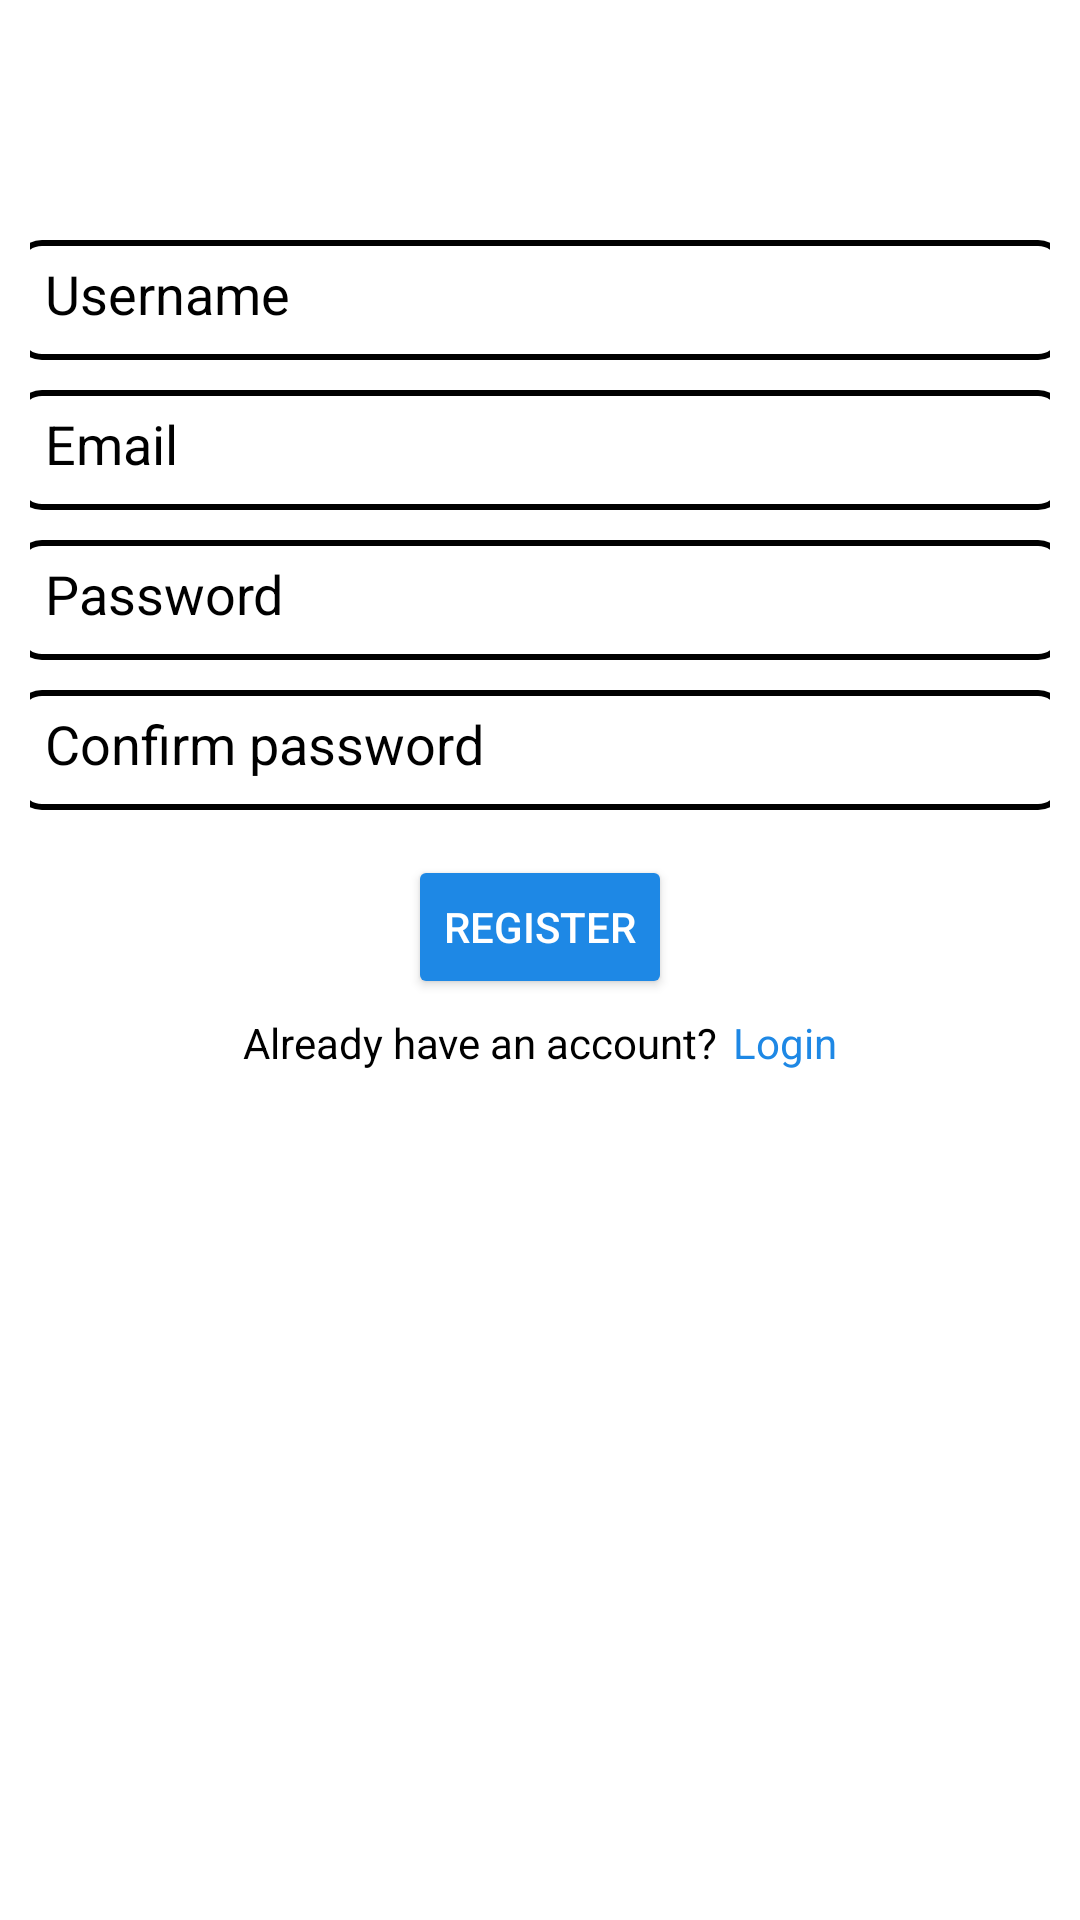

Android layout source for this screen:
<!-- AndroidManifest.xml: application theme Theme.Navigation -->
<!-- res/layout/activity_first.xml -->
<?xml version="1.0" encoding="utf-8"?>
<ScrollView xmlns:android="http://schemas.android.com/apk/res/android"
    xmlns:app="http://schemas.android.com/apk/res-auto"
    xmlns:tools="http://schemas.android.com/tools"
    android:id="@+id/main"
    android:layout_width="match_parent"
    android:layout_height="match_parent"
    android:orientation="vertical"
    android:background="@color/white"
    android:fillViewport="true"
    tools:context=".FirstActivity">

    
    <LinearLayout
        android:layout_width="match_parent"
        android:layout_height="wrap_content"
        android:padding="10dp"
        android:gravity="center_horizontal"
        android:orientation="vertical">

        
        <ImageView
            android:layout_width="wrap_content"
            android:layout_height="wrap_content"
            android:id="@+id/img_app_logo"
            android:src="@drawable/pennywise3"
            android:layout_marginTop="50dp"
            android:layout_marginBottom="20dp"
            />
        
        <EditText
            android:id="@+id/et_username"
            android:layout_width="350dp"
            android:layout_height="40dp"
            android:layout_gravity="center"
            android:hint="@string/hint_username"
            android:textColorHint="@color/black"
            android:inputType="text"
            android:textColor="@color/black"
            android:padding="10dp"
            android:layout_marginBottom="10dp"
            android:background="@drawable/white_boarder"
            />
        
        <EditText
            android:id="@+id/et_email"
            android:layout_width="350dp"
            android:layout_height="40dp"
            android:layout_gravity="center"
            android:hint="@string/hint_email"
            android:textColorHint="@color/black"
            android:inputType="textEmailAddress"
            android:textColor="@color/black"
            android:padding="10dp"
            android:layout_marginBottom="10dp"
            android:background="@drawable/white_boarder"
            />
        
        <EditText
            android:id="@+id/et_password"
            android:layout_width="350dp"
            android:layout_height="40dp"
            android:layout_gravity="center"
            android:hint="@string/hint_password"
            android:textColorHint="@color/black"
            android:inputType="textPassword"
            android:textColor="@color/black"
            android:padding="10dp"
            android:layout_marginBottom="10dp"
            android:background="@drawable/white_boarder"
            />
        
        <EditText
            android:layout_width="350dp"
            android:layout_height="40dp"
            android:layout_gravity="center"
            android:id="@+id/et_confirm_password"
            android:hint="@string/hint_confirm_password"
            android:textColorHint="@color/black"
            android:inputType="textPassword"
            android:textColor="@color/black"
            android:padding="10dp"
            android:layout_marginBottom="10dp"
            android:background="@drawable/white_boarder"
            />
        
        <Button
            android:layout_width="wrap_content"
            android:layout_height="wrap_content"
            android:id="@+id/btn_register"
            android:text="@string/btn_register"
            android:textColor="@color/white"
            android:backgroundTint="#1E88E5"
            android:layout_gravity="center"
            android:layout_marginTop="5dp"
            android:onClick="home"
            />
        
        <LinearLayout
            android:layout_width="match_parent"
            android:layout_height="wrap_content"
            android:gravity="center"
            android:layout_marginTop="5dp"
            android:orientation="horizontal">

            
            <TextView
                android:layout_width="wrap_content"
                android:layout_height="wrap_content"
                android:text="@string/login_text"
                android:textColor="@color/black"
                android:gravity="center"
                android:layout_marginRight="5dp"
                />
            
            <TextView
                android:layout_width="wrap_content"
                android:layout_height="wrap_content"
                android:text="@string/login_text2"
                android:textColor="#1E88E5"
                android:gravity="center"
                android:onClick="login_page"
                />
        </LinearLayout>


    </LinearLayout>

</ScrollView>
<!-- resources referenced by this layout -->
<resources>
  <color name="black">#FF000000</color>
  <color name="white">#FFFFFFFF</color>
  <!-- drawable white_boarder (drawable) -->
  <?xml version="1.0" encoding="utf-8"?>
  
  <selector xmlns:android="http://schemas.android.com/apk/res/android">
      <item>
          <shape android:shape="rectangle">
              
              <solid android:color="@android:color/transparent"/>
              
              <stroke
                  android:width="2dp"
                  android:color="@color/primary_blue" />
              
              <corners
                  android:radius="8dp" />
          </shape>
      </item>
  </selector>
  <string name="btn_register">Register</string>
  <string name="hint_confirm_password">Confirm password</string>
  <string name="hint_email">Email</string>
  <string name="hint_password">Password</string>
  <string name="hint_username">Username</string>
  <string name="login_text">Already have an account?</string>
  <string name="login_text2">Login</string>
  <style name="Theme.Navigation" parent="Theme.MaterialComponents.DayNight.NoActionBar">
          
          <item name="colorPrimary">@color/purple_500</item>
          <item name="colorPrimaryVariant">@color/purple_700</item>
          <item name="colorOnPrimary">@color/white</item>
          
          <item name="colorSecondary">@color/teal_200</item>
          <item name="colorSecondaryVariant">@color/teal_700</item>
          <item name="colorOnSecondary">@color/black</item>
          
          <item name="android:statusBarColor">@android:color/transparent</item>
          <item name="android:windowLightStatusBar" tools:targetApi="m">true</item>
      </style>
  <color name="primary_blue">#1565C0</color>
  <color name="purple_500">#FF6200EE</color>
  <color name="purple_700">#FF3700B3</color>
  <color name="teal_200">#FF03DAC5</color>
  <color name="teal_700">#FF018786</color>
</resources>
